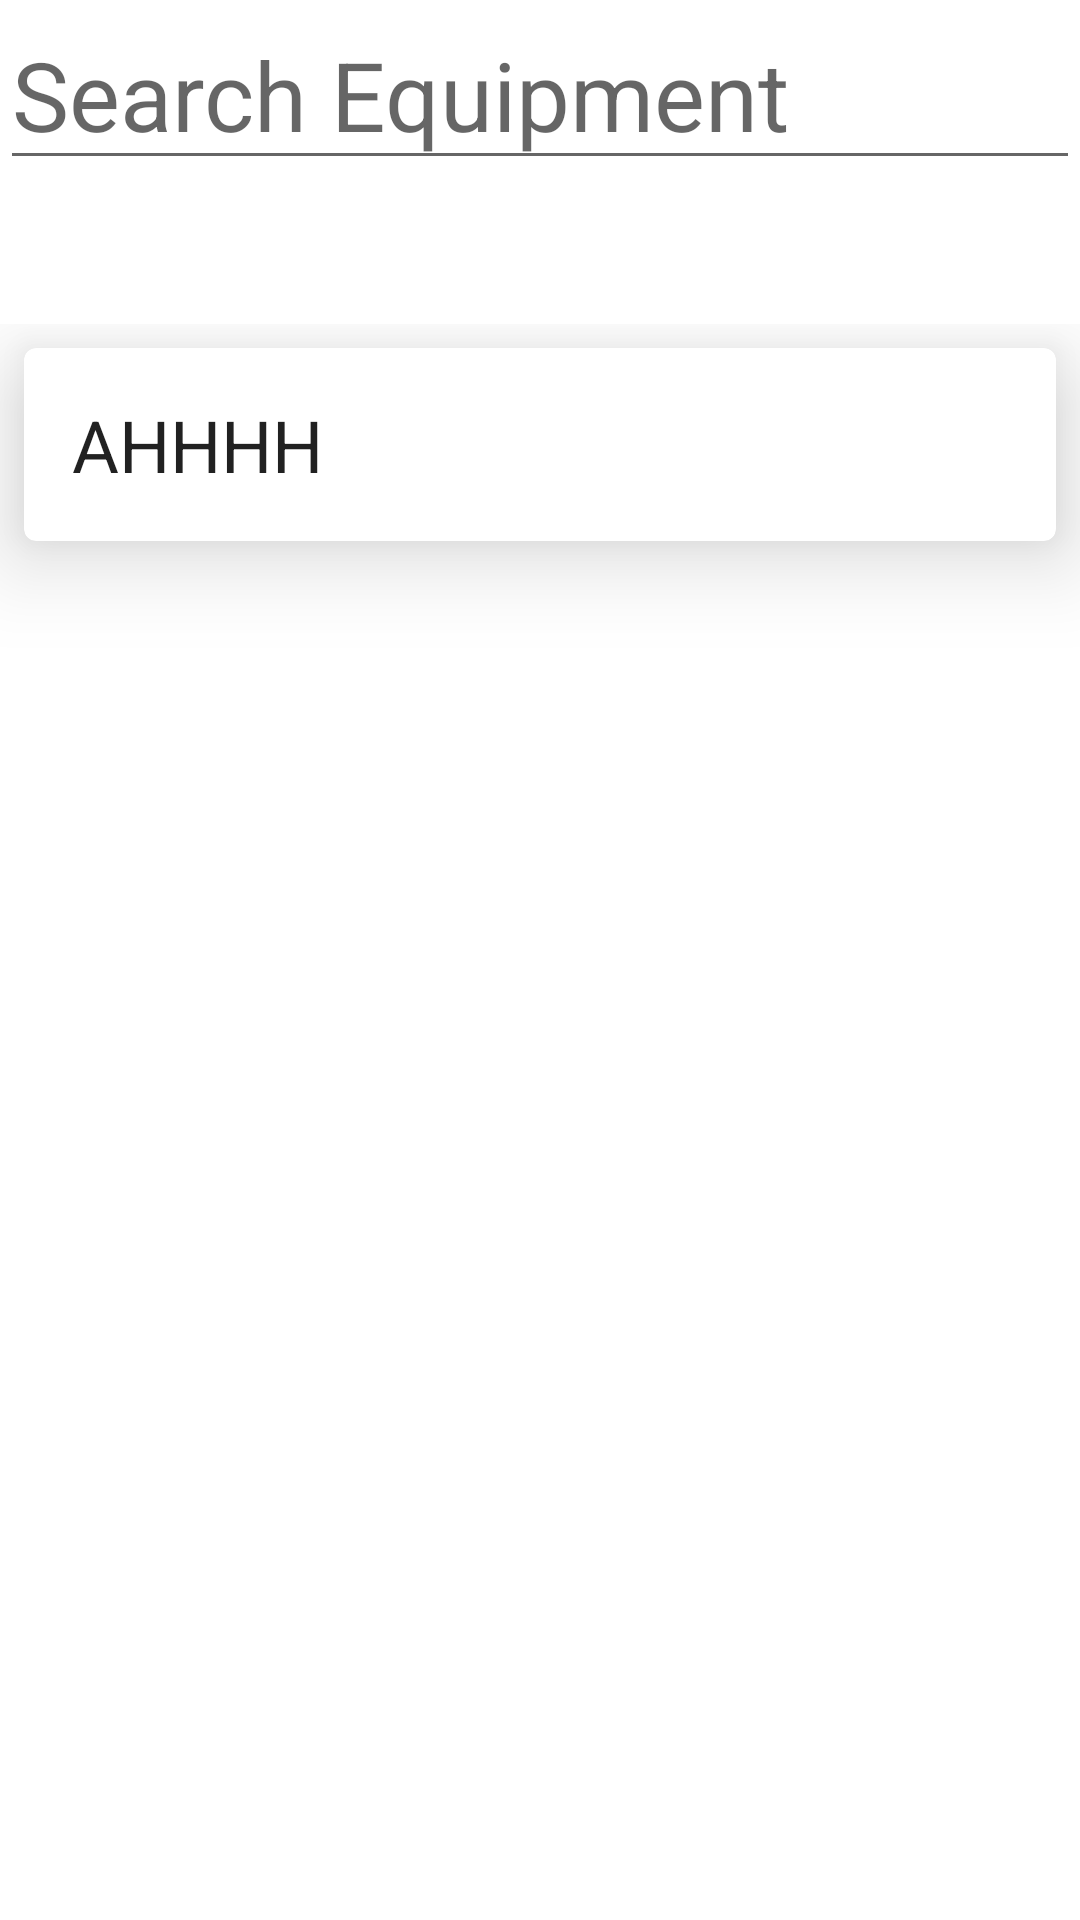

Layout XML and referenced resources for this Android screen:
<!-- AndroidManifest.xml: application theme Theme.InfiniDnD.Light -->
<!-- res/layout/activity_equipment.xml -->
<?xml version="1.0" encoding="utf-8"?>
<LinearLayout
    xmlns:android="http://schemas.android.com/apk/res/android"
    xmlns:app="http://schemas.android.com/apk/res-auto"
    android:layout_width="match_parent"
    android:layout_height="match_parent"
    android:orientation="vertical">

    <AutoCompleteTextView
        android:id="@+id/damage_search_box"
        android:layout_width="match_parent"
        android:layout_height="wrap_content"
        android:layout_alignParentTop="true"
        android:layout_centerHorizontal="true"
        android:textSize="32sp"
        android:hint="Search Equipment"/>

    <LinearLayout
        android:layout_width="match_parent"
        android:layout_height="wrap_content"
        android:orientation="horizontal">

        <Button
            android:id="@+id/btn_search"
            android:layout_width="188sp"
            android:layout_height="wrap_content"
            android:layout_marginHorizontal="4dp"
            style="?attr/materialButtonStyle"
            android:text="Search" />

        <Button
            android:id="@+id/btn_clear"
            android:layout_width="188sp"
            android:layout_height="wrap_content"
            android:layout_marginHorizontal="4dp"
            style="?attr/materialButtonStyle"
            android:text="Clear" />
    </LinearLayout>

    <FrameLayout
        android:layout_width="match_parent"
        android:layout_height="match_parent">

        <androidx.recyclerview.widget.RecyclerView
            android:id="@+id/rv_search_results"
            android:layout_width="match_parent"
            android:layout_height="match_parent" />

        <com.google.android.material.card.MaterialCardView
            android:layout_width="match_parent"
            android:layout_height="wrap_content"
            android:id="@+id/damage_details"
            android:layout_margin="8dp"
            app:cardElevation="18dp">

            <TextView
                android:id="@+id/tv_damage_name"
                android:layout_width="wrap_content"
                android:layout_height="wrap_content"
                android:textAppearance="?attr/textAppearanceHeadline5"
                android:padding="16dp"
                android:text="AHHHH"/>

            <TextView
                android:id="@+id/tv_damage_url"
                android:layout_width="wrap_content"
                android:layout_height="wrap_content"
                android:visibility="invisible" />

            <TextView
                android:id="@+id/tv_damage_index"
                android:layout_width="wrap_content"
                android:layout_height="wrap_content"
                android:visibility="invisible" />

            <TextView
                android:id="@+id/tv_damage_desc"
                android:layout_width="wrap_content"
                android:layout_height="wrap_content"
                android:textAppearance="?attr/textAppearanceHeadline5"
                android:padding="16dp"
                android:visibility="invisible"/>

        </com.google.android.material.card.MaterialCardView>

        <TextView
            android:id="@+id/tv_search_error"
            android:layout_width="wrap_content"
            android:layout_height="wrap_content"
            android:padding="16dp"
            android:textAppearance="?attr/textAppearanceBody1"
            android:textColor="?attr/colorError"
            android:visibility="invisible"
            android:text="@string/search_error" />

        <com.google.android.material.progressindicator.CircularProgressIndicator
            android:id="@+id/loading_indicator"
            android:layout_width="wrap_content"
            android:layout_height="wrap_content"
            android:indeterminate="true"
            android:layout_marginTop="32dp"
            android:layout_gravity="top|center_horizontal"
            android:visibility="invisible" />

    </FrameLayout>

</LinearLayout>
<!-- resources referenced by this layout -->
<resources>
  <string name="search_error">There were no results for your search.  Please try again.</string>
  <style name="Theme.InfiniDnD.Light" parent="Theme.MaterialComponents.DayNight.DarkActionBar">
          
          <item name="colorPrimary">#BF0000</item>
          <item name="colorPrimaryVariant">#9E0000</item>
          <item name="colorOnPrimary">@color/white</item>
          
          <item name="colorSecondary">@color/teal_200</item>
          <item name="colorSecondaryVariant">@color/teal_700</item>
          <item name="colorOnSecondary">@color/black</item>
          
          <item name="android:statusBarColor" tools:targetApi="l">?attr/colorPrimaryVariant</item>
          
      </style>
  <!-- not gathered from this repository: default colours our renderer supplied (Android Studio template values) -->
  <color name="teal_200">#FF03DAC5</color>
  <color name="teal_700">#FF018786</color>
  <color name="black">#FF000000</color>
  <color name="white">#FFFFFFFF</color>
</resources>
